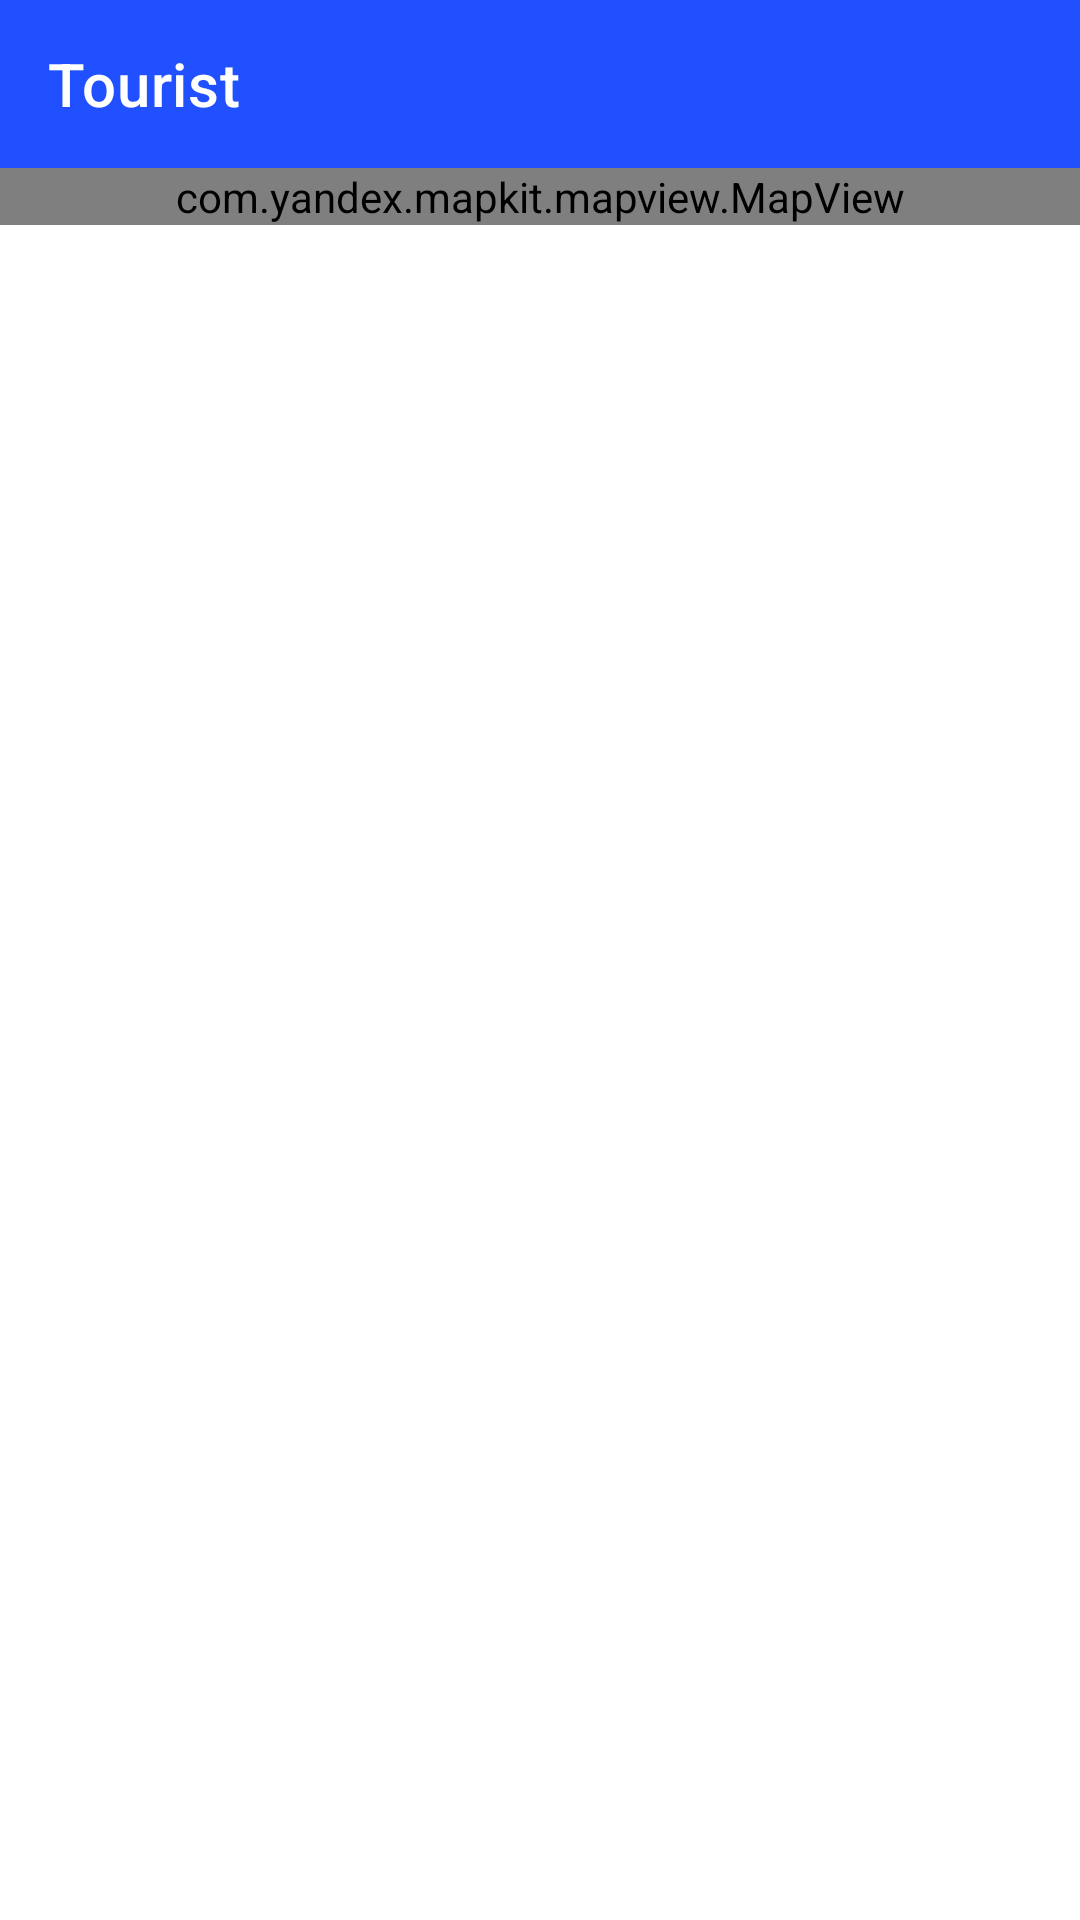

Reconstruct the res/layout file that produces this screen, plus the resources it refers to.
<!-- AndroidManifest.xml: application theme Theme.Tourist -->
<!-- res/layout/map_activity.xml -->
<?xml version="1.0" encoding="utf-8"?>
<androidx.constraintlayout.widget.ConstraintLayout xmlns:android="http://schemas.android.com/apk/res/android"
    xmlns:app="http://schemas.android.com/apk/res-auto"
    xmlns:tools="http://schemas.android.com/tools"
    android:layout_width="match_parent"
    android:layout_height="match_parent"
    tools:context=".MainActivity">
    <androidx.appcompat.widget.Toolbar
        app:title="@string/app_name"
        app:subtitleTextColor="@color/red"
        app:layout_constraintTop_toTopOf="parent"
        app:layout_constraintEnd_toEndOf="parent"
        android:id="@+id/openMenu"
        style="@style/openMenu"
        android:textAlignment="center"
        />

    <com.yandex.mapkit.mapview.MapView
        android:id="@+id/mapview"
        android:layout_width="match_parent"
        android:layout_height="wrap_content"
        app:layout_constraintTop_toBottomOf="@id/openMenu" />
</androidx.constraintlayout.widget.ConstraintLayout>
<!-- resources referenced by this layout -->
<resources>
  <color name="red">#2050FF</color>
  <string name="app_name">Tourist</string>
  <style name="openMenu">
          <item name="android:layout_width">match_parent</item>
          <item name="android:layout_height">?attr/actionBarSize</item>
          <item name="android:background">@color/red</item>
          <item name="theme">@style/ThemeOverlay.AppCompat.Dark.ActionBar</item>
      </style>
  <style name="Theme.Tourist" parent="Theme.MaterialComponents.DayNight.NoActionBar">
          
          <item name="colorPrimary">@color/purple_500</item>
          <item name="colorPrimaryVariant">@color/purple_700</item>
          <item name="colorOnPrimary">@color/white</item>
          
          <item name="colorSecondary">@color/teal_200</item>
          <item name="colorSecondaryVariant">@color/teal_700</item>
          <item name="colorOnSecondary">@color/black</item>
          
          <item name="android:statusBarColor" tools:targetApi="l">@color/black</item>
          
      </style>
  <color name="purple_500">#2D4EF3</color>
  <color name="purple_700">#005FB3</color>
  <color name="white">#FFFFFFFF</color>
  <color name="teal_200">#FF03DAC5</color>
  <color name="teal_700">#FF018786</color>
  <color name="black">#FF000000</color>
</resources>
